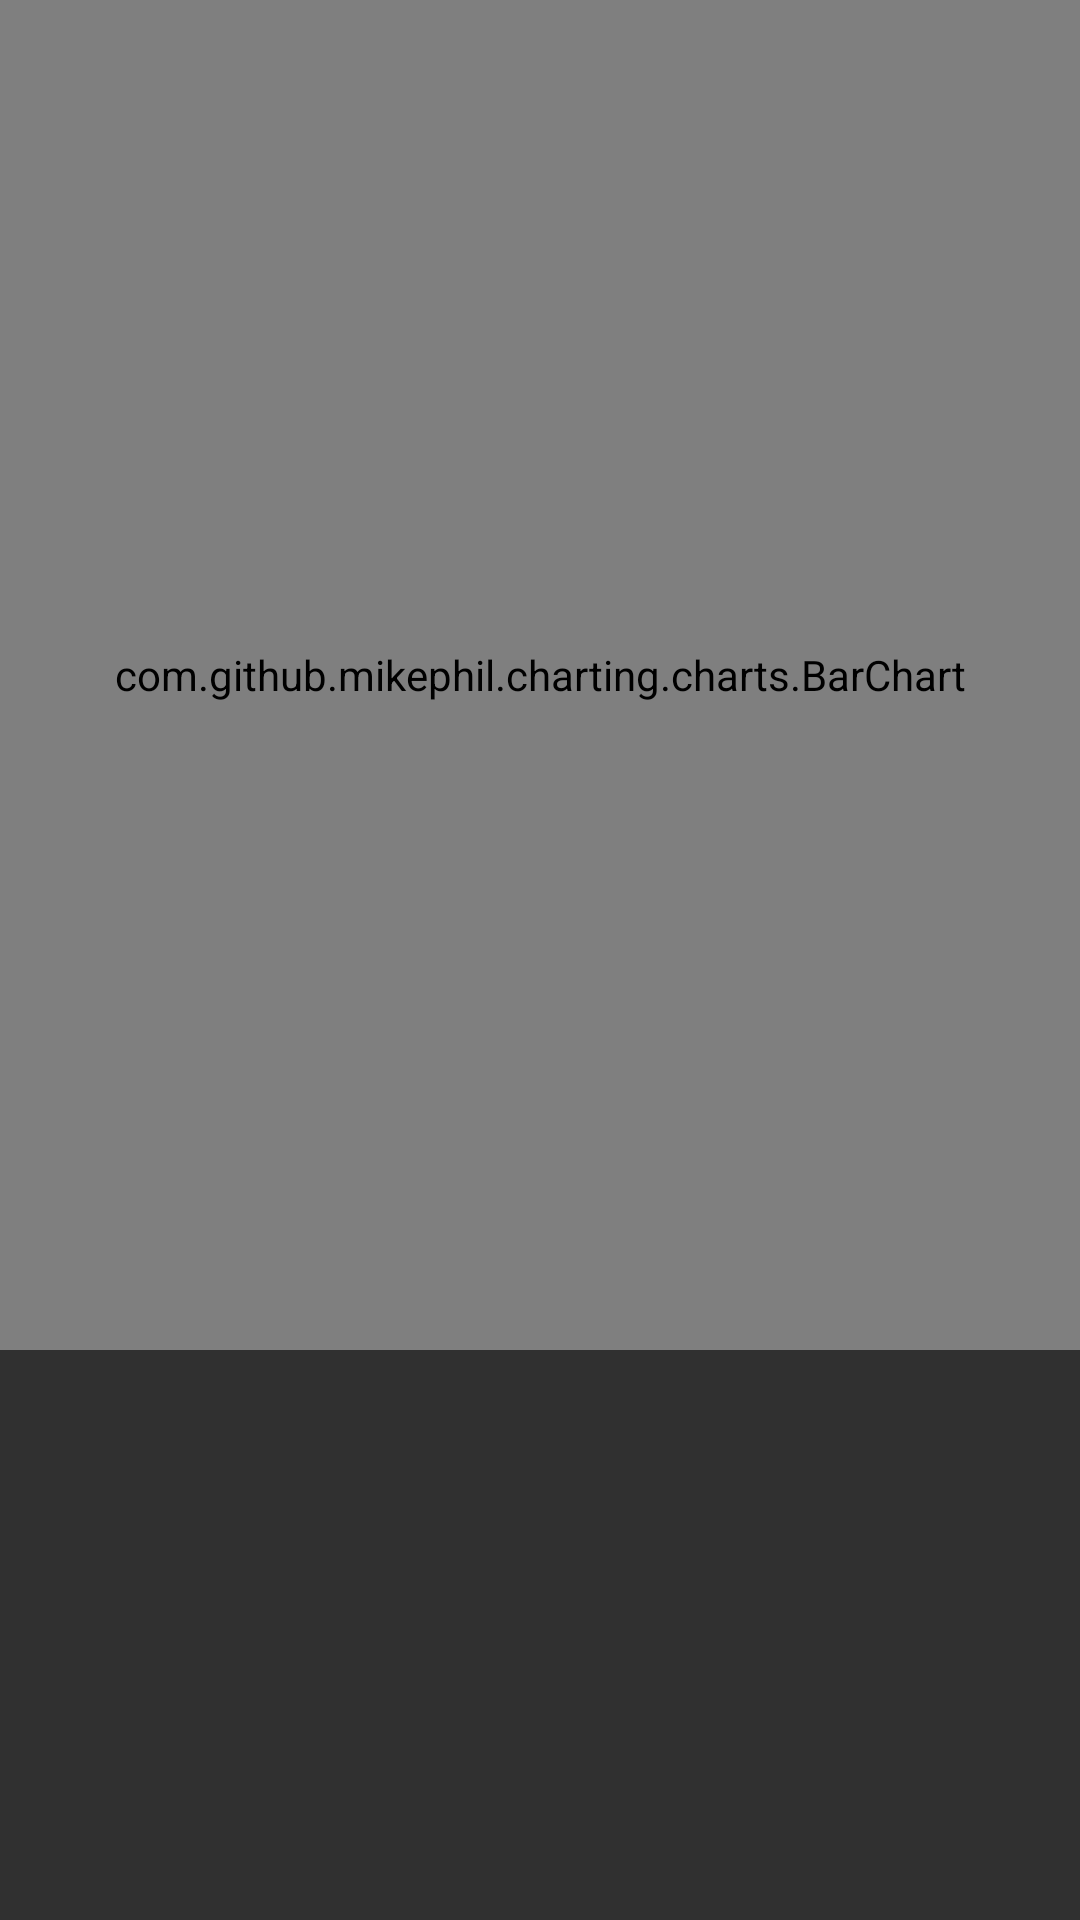

Write the Android layout XML for this screen, with the resource values it uses.
<!-- AndroidManifest.xml: application theme Theme.AppCompat.NoActionBar -->
<!-- res/layout/activity_screen3.xml -->
<?xml version="1.0" encoding="utf-8"?>
<LinearLayout xmlns:android="http://schemas.android.com/apk/res/android"
    xmlns:app="http://schemas.android.com/apk/res-auto"
    xmlns:tools="http://schemas.android.com/tools"
    android:layout_width="match_parent"
    android:layout_height="match_parent"
    tools:context=".Screen3">

    <ScrollView
        android:layout_width="match_parent"
        android:layout_height="match_parent">

        <LinearLayout
            android:layout_width="match_parent"
            android:layout_height="match_parent"
            android:orientation="vertical">

            <com.github.mikephil.charting.charts.BarChart
                android:id="@+id/chart"
                android:layout_width="match_parent"
                android:layout_height="450dp" />

            <ListView
                android:layout_width="match_parent"
                android:layout_height="175dp"
                android:id="@+id/lv" />

        </LinearLayout>



    </ScrollView>


</LinearLayout>
<!-- resources referenced by this layout -->
<resources>

</resources>
